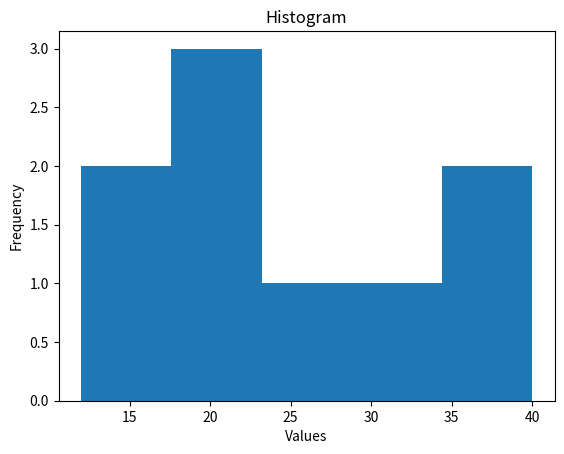

Reproduce this figure in Python.
import matplotlib.pyplot as plt

data = [12, 15, 18, 20, 20, 25, 30, 35, 40]

plt.hist(data, bins=5)
plt.title("Histogram")
plt.xlabel("Values")
plt.ylabel("Frequency")
plt.show()
